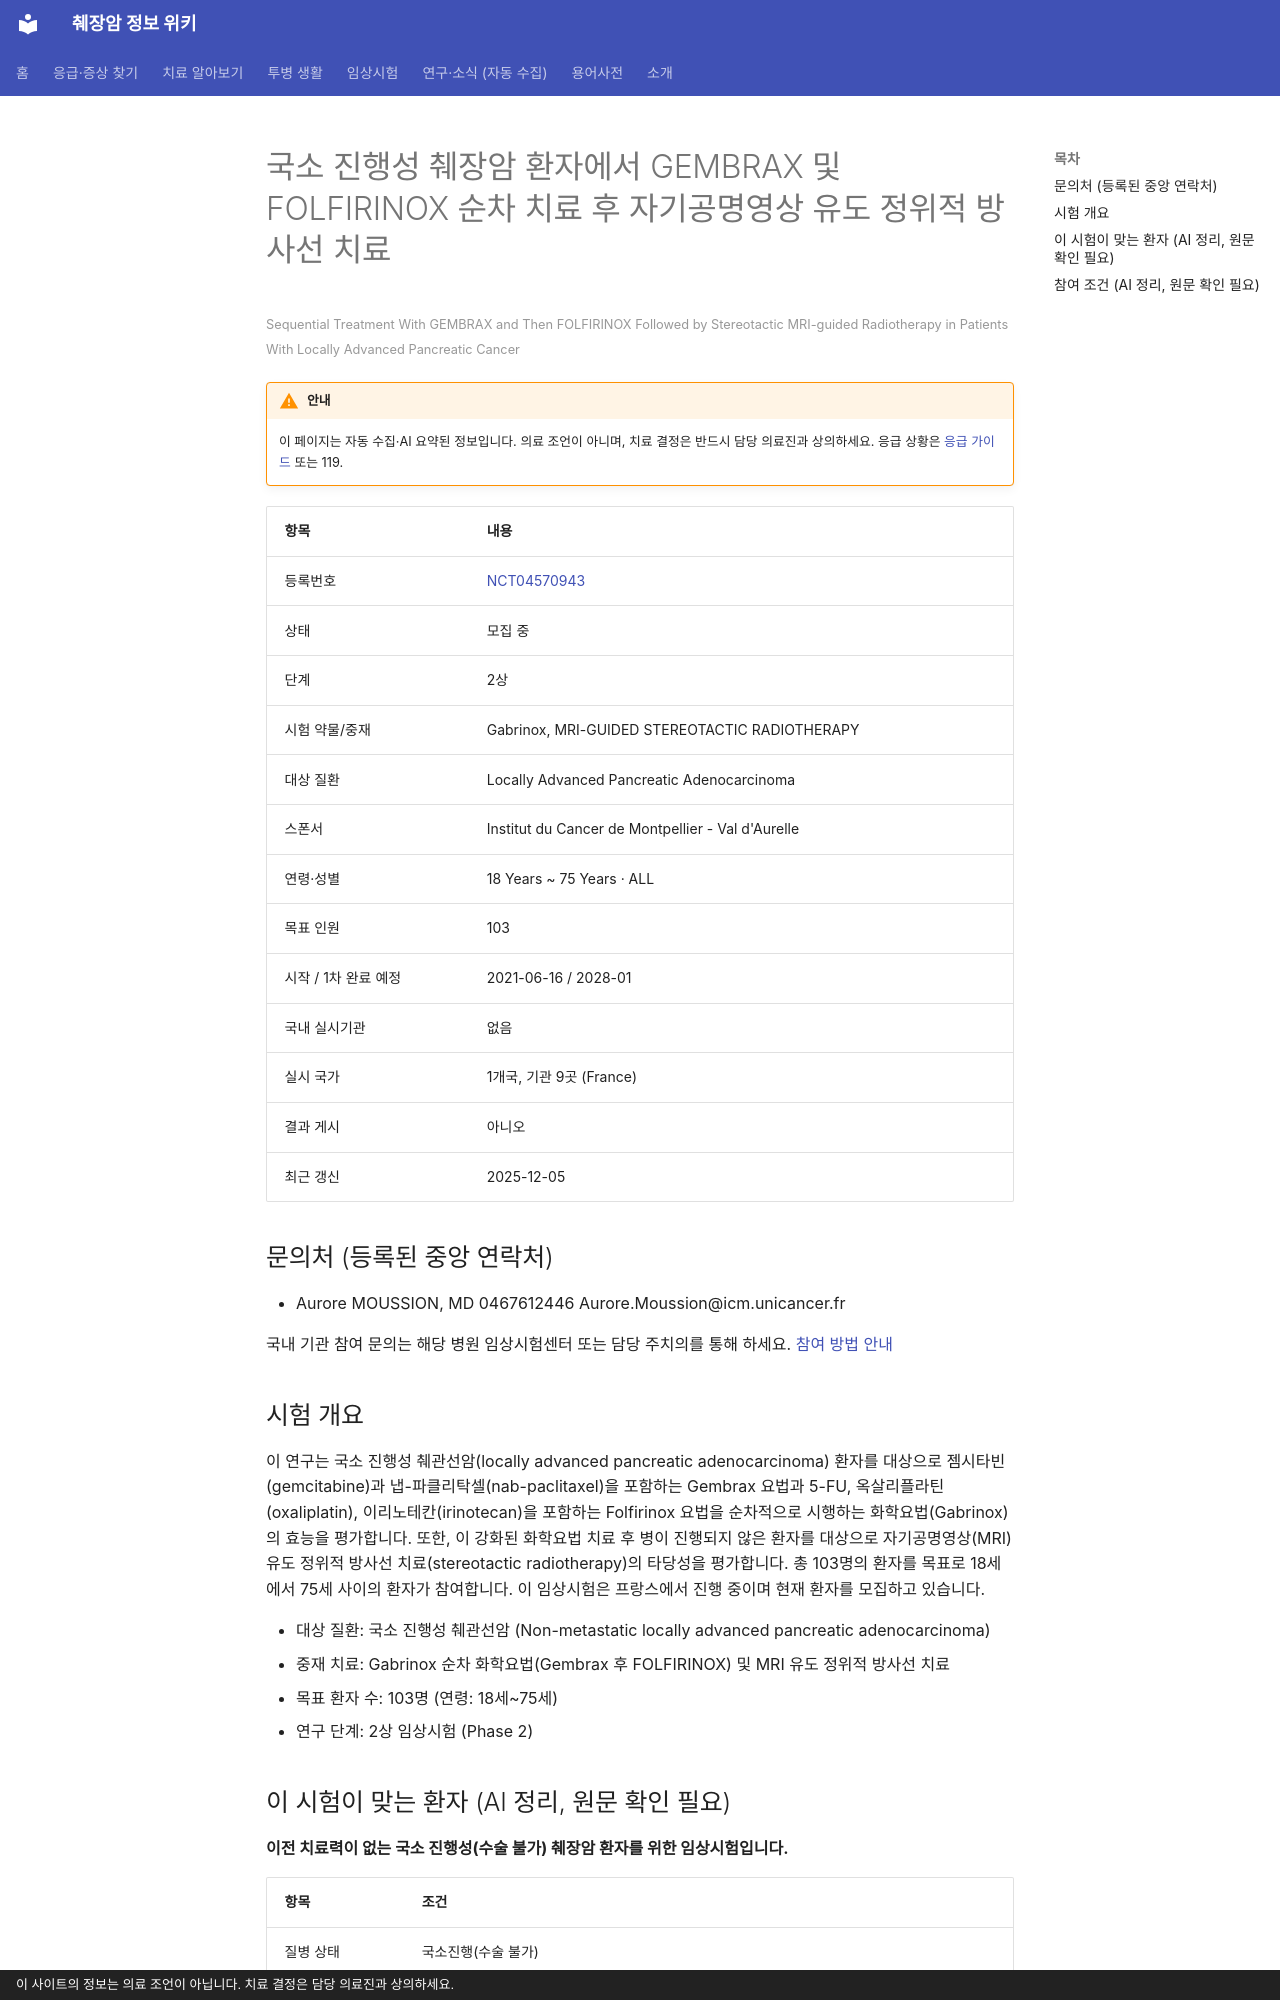

repository: hizorro88-rgb/papersearcher · page: _generated/trials/NCT04570943/index.html · generator: mkdocs · copyright: 이 사이트의 정보는 의료 조언이 아닙니다. 치료 결정은 담당 의료진과 상의하세요.

---
title: "NCT04570943 국소 진행성 췌장암 환자에서 GEMBRAX 및 FOLFIRINOX 순차 치료 후 자기공명영상 유도 정위적…"
description: "2상 · 모집 중"
comments: true
search:
  boost: 0.4
---

# 국소 진행성 췌장암 환자에서 GEMBRAX 및 FOLFIRINOX 순차 치료 후 자기공명영상 유도 정위적 방사선 치료

<small>Sequential Treatment With GEMBRAX and Then FOLFIRINOX Followed by Stereotactic MRI-guided Radiotherapy in Patients With Locally Advanced Pancreatic Cancer</small>

!!! warning "안내"
    이 페이지는 자동 수집·AI 요약된 정보입니다. 의료 조언이 아니며, 치료 결정은 반드시 담당 의료진과 상의하세요. 응급 상황은 [응급 가이드](../../guides/emergency/index.md) 또는 119.

| 항목 | 내용 |
|---|---|
| 등록번호 | [NCT04570943](https://clinicaltrials.gov/study/NCT04570943) |
| 상태 | 모집 중 |
| 단계 | 2상 |
| 시험 약물/중재 | Gabrinox, MRI-GUIDED STEREOTACTIC RADIOTHERAPY |
| 대상 질환 | Locally Advanced Pancreatic Adenocarcinoma |
| 스폰서 | Institut du Cancer de Montpellier - Val d'Aurelle |
| 연령·성별 | 18 Years ~ 75 Years · ALL |
| 목표 인원 | 103 |
| 시작 / 1차 완료 예정 | 2021-06-16 / 2028-01 |
| 국내 실시기관 | 없음 |
| 실시 국가 | 1개국, 기관 9곳 (France) |
| 결과 게시 | 아니오 |
| 최근 갱신 | 2025-12-05 |

## 문의처 (등록된 중앙 연락처)

- Aurore MOUSSION, MD 0467612446 Aurore.Moussion@icm.unicancer.fr

국내 기관 참여 문의는 해당 병원 임상시험센터 또는 담당 주치의를 통해 하세요. [참여 방법 안내](../../guides/trials/how-to-apply.md)

## 시험 개요

이 연구는 국소 진행성 췌관선암(locally advanced pancreatic adenocarcinoma) 환자를 대상으로 젬시타빈(gemcitabine)과 냅-파클리탁셀(nab-paclitaxel)을 포함하는 Gembrax 요법과 5-FU, 옥살리플라틴(oxaliplatin), 이리노테칸(irinotecan)을 포함하는 Folfirinox 요법을 순차적으로 시행하는 화학요법(Gabrinox)의 효능을 평가합니다. 또한, 이 강화된 화학요법 치료 후 병이 진행되지 않은 환자를 대상으로 자기공명영상(MRI) 유도 정위적 방사선 치료(stereotactic radiotherapy)의 타당성을 평가합니다. 총 103명의 환자를 목표로 18세에서 75세 사이의 환자가 참여합니다. 이 임상시험은 프랑스에서 진행 중이며 현재 환자를 모집하고 있습니다.

- 대상 질환: 국소 진행성 췌관선암 (Non-metastatic locally advanced pancreatic adenocarcinoma)
- 중재 치료: Gabrinox 순차 화학요법(Gembrax 후 FOLFIRINOX) 및 MRI 유도 정위적 방사선 치료
- 목표 환자 수: 103명 (연령: 18세~75세)
- 연구 단계: 2상 임상시험 (Phase 2)

## 이 시험이 맞는 환자 (AI 정리, 원문 확인 필요)

**이전 치료력이 없는 국소 진행성(수술 불가) 췌장암 환자를 위한 임상시험입니다.**

| 항목 | 조건 |
|---|---|
| 질병 상태 | 국소진행(수술 불가) |
| 이전 항암 치료 | 1차 치료(아직 항암 안 받은 분) |
| 받았으면 참여 불가 | 젬시타빈, FOLFIRINOX, 백금계(옥살리플라틴 등), 5-FU 계열, 이리노테칸, 탁산(아브락산 등), 면역항암제, 방사선치료 |
| ECOG 수행능력 | 1 이하 |

주요 제외 기준: 이전에 췌장암 치료를 받은 적이 있는 경우 · 3년 이내 다른 암 병력이 있는 경우 · 2등급 이상의 말초 신경병증이 있는 경우 · MRI 및 MRI 유도 방사선 치료에 금기가 있는 경우

내 상황에 맞는지 한 번에 보려면 [맞춤 임상시험 찾기](../../guides/trials/finder.md).
